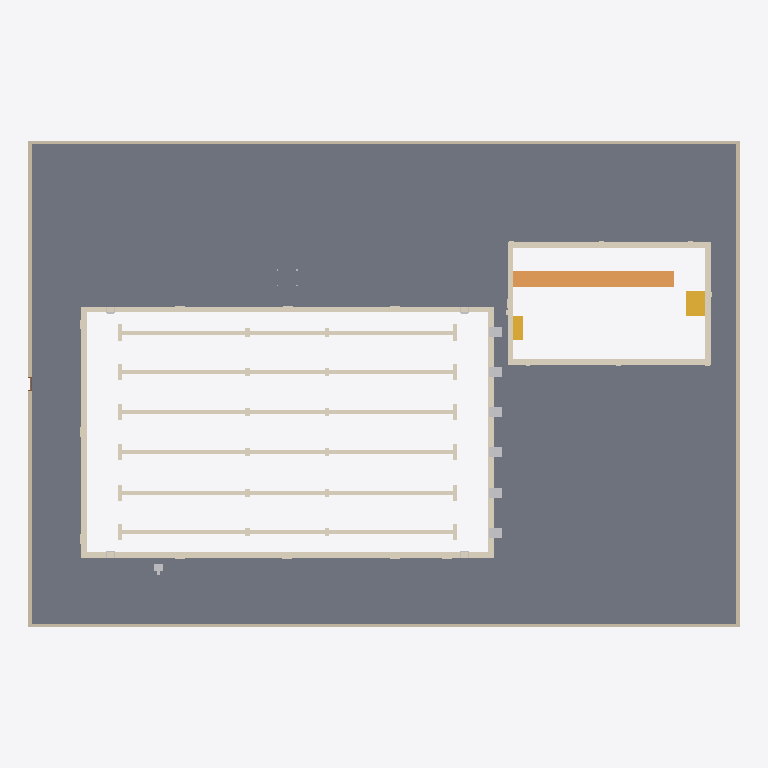
Plan cut of the same IFC building model at storey 'Level 1' (level 0.00 m, cut at 1.40 m), seen from above with north up, elements coloured by IFC class: 7 other elements (light grey), 5 coverings (cream), 4 walls (beige), 1 slab (grey), 1 ramp (orange), 1 stair (yellow). Cut surfaces are drawn darker.
Extent 44.2 m × 30.2 m × 8.4 m (x, y, z). Storeys (1): Level 1 at 0.00 m. Elements (31): 13 IfcFurniture, 6 IfcWall, 5 IfcCovering, 3 IfcSlab, 1 IfcDoor, 1 IfcRamp, 1 IfcStair, 1 IfcTransportElement.

HEADER;
FILE_DESCRIPTION(('ViewDefinition [CoordinationView]'),'2;1');
FILE_NAME('','2026-11-11T09:01:54',(''),(''),'IfcOpenShell 0.8.0','IfcOpenShell 0.8.0','');
FILE_SCHEMA(('IFC4'));
ENDSEC;
DATA;
#9=IFCPROJECT('2LHcC1K6T3vvHg9Dzp7Yvj',$,'Project',$,$,$,$,(#8),#5);
#10=IFCSITE('3F1DrrkB1EwwOExsKnat8j',$,'Site',$,$,$,$,$,.ELEMENT.,$,$,$,$,$);
#12=IFCBUILDING('10hjJcR6L8KOqIkipGyy75',$,'Building',$,$,$,$,$,.ELEMENT.,$,$,$);
#14=IFCBUILDINGSTOREY('0a_liaVx10Vg_VclCOnFbL',$,'Level 1',$,$,$,$,$,.ELEMENT.,0.0);
#17=IFCSLAB('2H8G1xf9b8WhR0nee3ZEYP',$,$,$,$,#218,#231,$,.FLOOR.);
#881=IFCCOVERING('0ce8Q9qHz26wwd0B0J0$ax',$,'Main pool lane markings','rxd:pool','LANEMARKING',#884,#4234,$,.USERDEFINED.);
#729=IFCCOVERING('2LjxXclGrC3Qcr7dfzaOwQ',$,'Main pool coping','rxd:pool','COPING',#732,#880,$,.USERDEFINED.);
#6252=IFCCOVERING('3eKNfASC54zfEuUrJ6PtIt',$,'Teaching pool coping','rxd:pool','COPING',#6255,#6403,$,.USERDEFINED.);
#6782=IFCRAMP('3WOYk6L1D2SxbRBwmDRsFV',$,'Teaching pool sloped entries','rxd:pool',$,#6785,#6849,$,.STRAIGHT_RUN_RAMP.);
#19=IFCWALL('1vlLsVvCvBsQKoFKF9$p$S',$,$,$,$,#61,#74,$,.STANDARD.);
#21=IFCWALL('37sO$1T2n39e1VRYJZlIbP',$,$,$,$,#110,#123,$,.STANDARD.);
#20=IFCWALL('0_deTC5757mgluRS18Y9JH',$,$,$,$,#86,#99,$,.STANDARD.);
#22=IFCWALL('3h0WPVgJDA2xyjFX1fGT3H',$,$,$,$,#134,#147,$,.STANDARD.);
#6404=IFCSTAIR('2JJPZENaz0Bf9u$IOtEsso',$,'Teaching pool stairs','rxd:pool',$,#6407,#6781,$,.STRAIGHT_RUN_STAIR.);
#4235=IFCCOVERING('2HMklc6ur4NvYnKKg1Hodf',$,'Main pool depth markings','rxd:pool','DEPTHMARKING',#4238,#5852,$,.USERDEFINED.);
#6850=IFCCOVERING('1X3yvMGIXA6wijRjfmv3Qd',$,'Teaching pool depth markings','rxd:pool','DEPTHMARKING',#6853,#8343,$,.USERDEFINED.);
#33=IFCFURNITURE('2NqQxvKrn8$Bd4IX8_NgLl',$,$,$,'Starting Platform',#320,#325,$,.USERDEFINED.);
#34=IFCFURNITURE('2qmAetYUvEhApErpM5iXfC',$,$,$,'Starting Platform',#330,#335,$,.USERDEFINED.);
#35=IFCFURNITURE('2BfhckybbCVfy8ZbuCAxQd',$,$,$,'Starting Platform',#340,#345,$,.USERDEFINED.);
#36=IFCFURNITURE('28V9YWGxT4e8ZFTxIjOTAo',$,$,$,'Starting Platform',#350,#355,$,.USERDEFINED.);
#37=IFCFURNITURE('0rs9F_s6P1uwjsFQppcJjY',$,$,$,'Starting Platform',#360,#365,$,.USERDEFINED.);
#38=IFCFURNITURE('1xrGbvZxf1fPnKkgvmSg4t',$,$,$,'Starting Platform',#370,#375,$,.USERDEFINED.);
#43=IFCTRANSPORTELEMENT('25a3fx_KP7bRA1_65IIOZ6',$,$,$,'Pool Lift',#420,#425,$,.USERDEFINED.);
ENDSEC;
